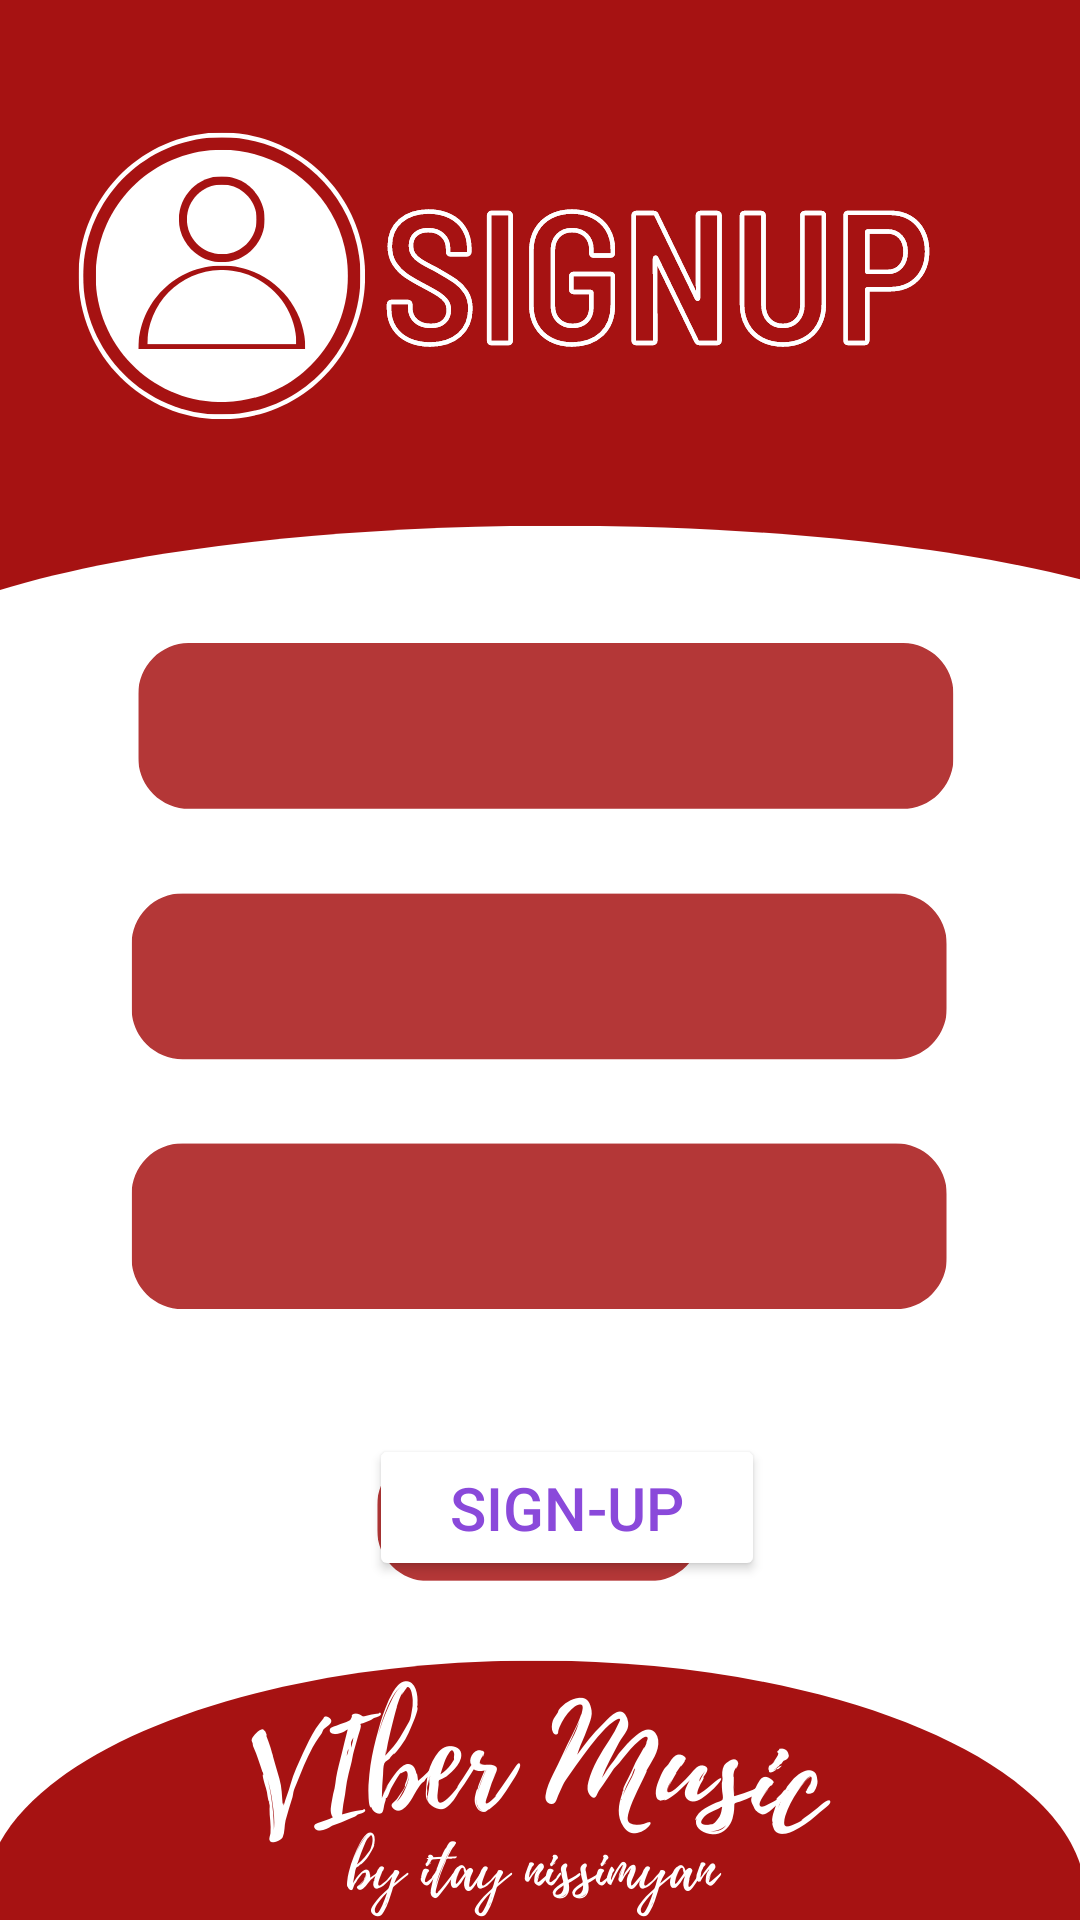

Layout XML and referenced resources for this Android screen:
<!-- AndroidManifest.xml: application theme Theme.Viber -->
<!-- res/layout/login_signup.xml -->
<?xml version="1.0" encoding="utf-8"?>
<androidx.constraintlayout.widget.ConstraintLayout xmlns:android="http://schemas.android.com/apk/res/android"
    xmlns:app="http://schemas.android.com/apk/res-auto"
    xmlns:tools="http://schemas.android.com/tools"
    android:layout_width="match_parent"
    android:layout_height="match_parent"
    android:background="@drawable/signup"
    >

    <Button
        android:id="@+id/button3"
        android:layout_width="132dp"
        android:layout_height="49dp"
        android:backgroundTint="@color/white"
        android:text="Sign-Up"
        android:textColor="#8A49DA"
        android:textSize="20dp"
        app:layout_constraintBottom_toBottomOf="parent"
        app:layout_constraintEnd_toEndOf="parent"
        app:layout_constraintHorizontal_bias="0.539"
        app:layout_constraintStart_toStartOf="parent"
        app:layout_constraintTop_toTopOf="parent"
        app:layout_constraintVertical_bias="0.809" />
</androidx.constraintlayout.widget.ConstraintLayout>
<!-- resources referenced by this layout -->
<resources>
  <!-- drawable signup: png bitmap (drawable, 120102 bytes) -->
  <style name="Theme.Viber" parent="Theme.MaterialComponents.DayNight.NoActionBar">
          
          <item name="colorPrimary">@color/purple_500</item>
          <item name="colorPrimaryVariant">@color/purple_700</item>
          <item name="colorOnPrimary">@color/white</item>
          
          <item name="colorSecondary">@color/teal_200</item>
          <item name="colorSecondaryVariant">@color/teal_700</item>
          <item name="colorOnSecondary">@color/black</item>
  
          
          <item name="android:statusBarColor" tools:targetApi="l">?attr/colorPrimaryVariant</item>
          
      </style>
  <!-- not gathered from this repository: default colours our renderer supplied (Android Studio template values) -->
  <color name="purple_500">#FF6200EE</color>
  <color name="purple_700">#FF3700B3</color>
  <color name="teal_200">#FF03DAC5</color>
  <color name="teal_700">#FF018786</color>
  <color name="black">#FF000000</color>
  <color name="white">#FFFFFFFF</color>
</resources>
